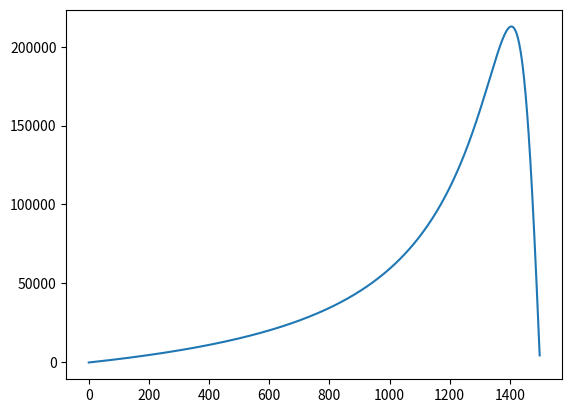

Write the Python code that produced this figure.
import numpy as np
import math
import matplotlib.pyplot as plt



R2 = 1
Poles = 4
P2 = 12000
fs = 50
V1 = 250
Vs = V1 / math.sqrt(3)
R1 = 0.1
X1 = 0.7
X2 = 0.67
Xm = 18.7
DPmech = 250
DPcore = 200
Ns = 120 * fs / Poles
Vth = (Vs * Xm) / math.sqrt(R1**2 + (Xm + X1)**2)
Rth = (Xm / (X1 + Xm)) ** 2 * R1
Xth = X1
Nr = np.arange(0, 1500, 1)
s = []
Tmech = []
Pmech = []

for i in Nr:
    s.append((Ns - Nr[i]) / Ns)
    Tmech.append((3 * R2 * (Vth ** 2) / 2 * 3.14 * Ns * s[i] ) / (((Rth + R2 / s[i]) ** 2) + ((Xth + X2) ** 2)) )
    Pmech.append((( 3 * (Vth ** 2) * ( 1 - s[i])) / s[i]) / ((((Rth * R2) / s[i]) ** 2) + (Xth + X2) ** 2) - 250)

print(s)
print(Pmech)
print(Tmech)

#plot
plt.plot(Nr , Pmech)
plt.show()

